Photos from the image-classification dataset "data" in the GitHub repository rishireddy1122/waste-classification. Its 6 classes are: cardboard, glass, litter, metal, paper, plastic.

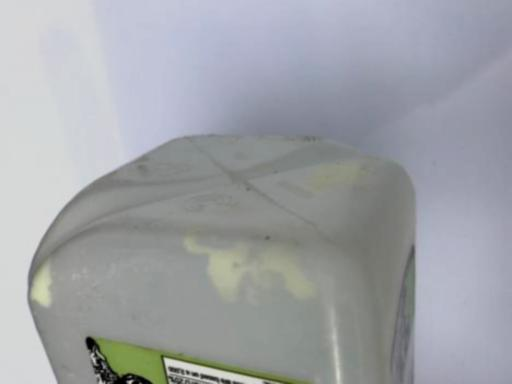
Label: plastic

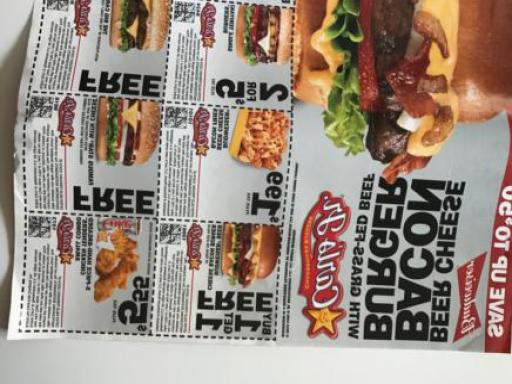
Label: paper

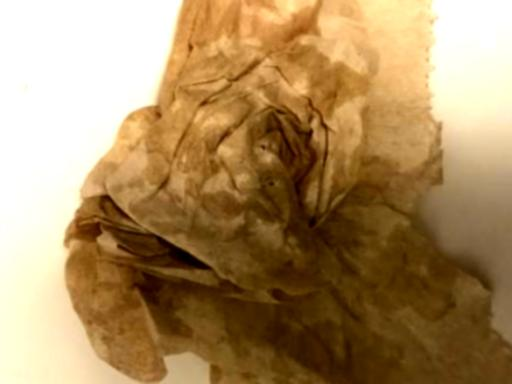
Label: litter

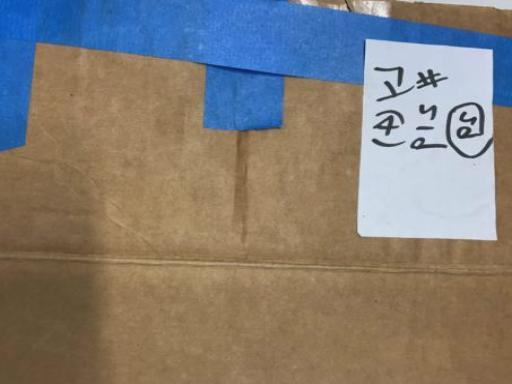
Label: cardboard

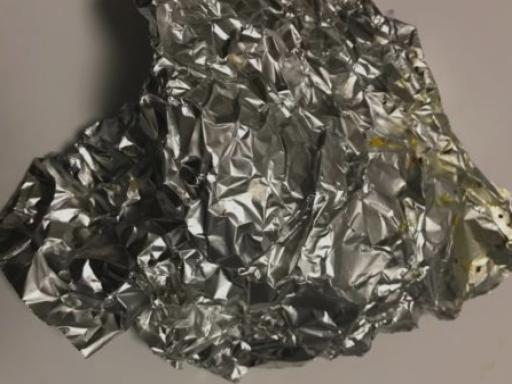
Label: metal

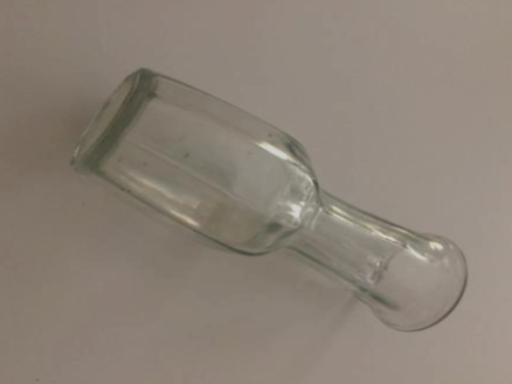
Label: glass
